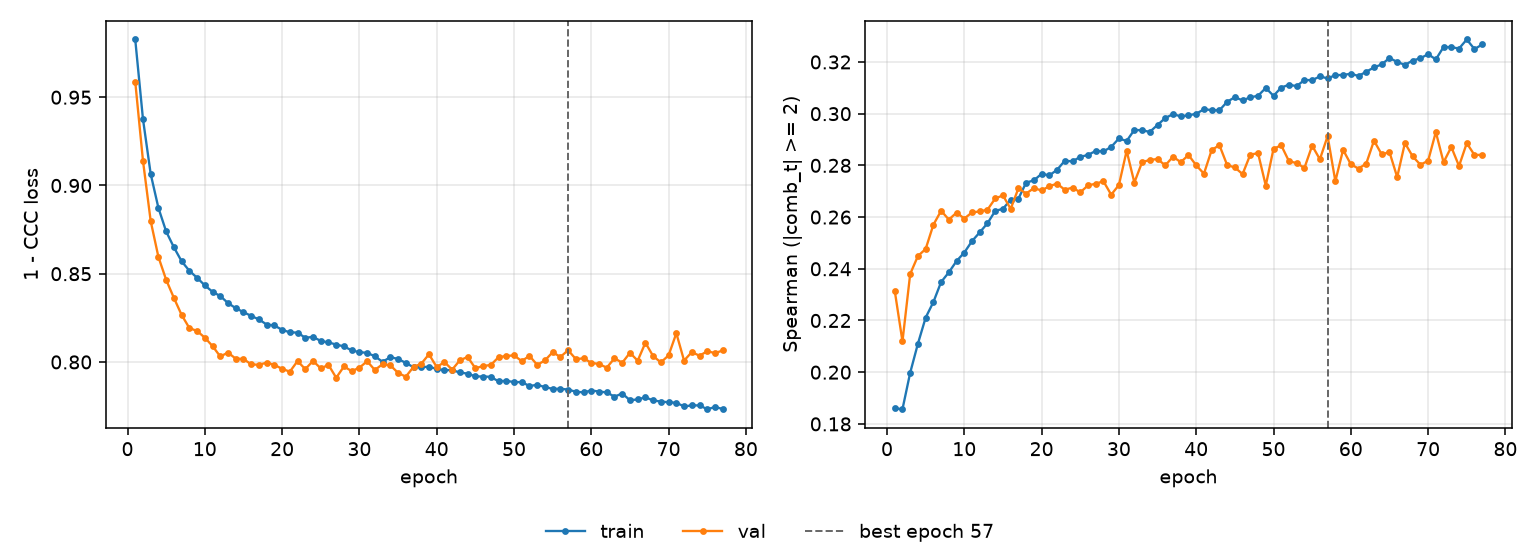

The file beside this chart, header and first rows:
epoch, tr_loss, vl_loss, tr_sp, vl_sp, is_best
1, 0.9827, 0.9588, 0.186, 0.2315, False
2, 0.9377, 0.914, 0.1857, 0.2119, False
3, 0.9065, 0.8798, 0.1998, 0.238, False
4, 0.8873, 0.8595, 0.211, 0.2449, False
5, 0.8739, 0.8465, 0.2211, 0.2477, False
6, 0.865, 0.8363, 0.2271, 0.257, False
7, 0.8571, 0.8267, 0.2349, 0.2624, False
8, 0.8517, 0.8192, 0.2386, 0.259, False
9, 0.8477, 0.8175, 0.243, 0.2617, False
10, 0.8434, 0.8138, 0.2463, 0.2594, False
11, 0.8398, 0.809, 0.2507, 0.2618, False
12, 0.8374, 0.8031, 0.2541, 0.2622, False
13, 0.8334, 0.8053, 0.2576, 0.2629, False
14, 0.8305, 0.8019, 0.2624, 0.2672, False
15, 0.8282, 0.8017, 0.2632, 0.2684, False
16, 0.8261, 0.7986, 0.2667, 0.2632, False
17, 0.8241, 0.7984, 0.2671, 0.2711, False
18, 0.8212, 0.7996, 0.2733, 0.2691, False
19, 0.8207, 0.7983, 0.2742, 0.2712, False
20, 0.8182, 0.7961, 0.2767, 0.2703, False
21, 0.8168, 0.7945, 0.2761, 0.2719, False
22, 0.8166, 0.8005, 0.2783, 0.2729, False
23, 0.8137, 0.7959, 0.2818, 0.2705, False
24, 0.8142, 0.8006, 0.2815, 0.2714, False
25, 0.8119, 0.7964, 0.2833, 0.2696, False
26, 0.8111, 0.7983, 0.284, 0.2722, False
27, 0.8099, 0.7911, 0.2856, 0.2729, False
28, 0.8088, 0.7974, 0.2854, 0.2739, False
29, 0.8066, 0.7948, 0.2871, 0.2687, False
30, 0.8055, 0.7968, 0.2904, 0.2724, False
31, 0.8052, 0.8004, 0.2894, 0.2856, False
32, 0.8032, 0.7954, 0.2937, 0.2734, False
33, 0.8001, 0.7988, 0.2935, 0.2812, False
34, 0.8027, 0.7981, 0.293, 0.2821, False
35, 0.8017, 0.7938, 0.2957, 0.2824, False
36, 0.7995, 0.7916, 0.2983, 0.28, False
37, 0.797, 0.7972, 0.2998, 0.2834, False
38, 0.7971, 0.799, 0.299, 0.2812, False
39, 0.7972, 0.8044, 0.2994, 0.284, False
40, 0.7961, 0.7971, 0.2999, 0.28, False
41, 0.7954, 0.7999, 0.3017, 0.2768, False
42, 0.7954, 0.7957, 0.3014, 0.2859, False
43, 0.794, 0.801, 0.3013, 0.2878, False
44, 0.7934, 0.8028, 0.3046, 0.2801, False
45, 0.7918, 0.7964, 0.3064, 0.2792, False
46, 0.7918, 0.7977, 0.3051, 0.2766, False
47, 0.7916, 0.7983, 0.3063, 0.2842, False
48, 0.789, 0.8027, 0.3069, 0.2847, False
49, 0.7894, 0.8034, 0.31, 0.2722, False
50, 0.7886, 0.8037, 0.3069, 0.2864, False
51, 0.7886, 0.8005, 0.3101, 0.2878, False
52, 0.7864, 0.8035, 0.3112, 0.2816, False
53, 0.7871, 0.7983, 0.3107, 0.2809, False
54, 0.7858, 0.8009, 0.313, 0.279, False
55, 0.7848, 0.8055, 0.313, 0.2876, False
56, 0.7848, 0.8029, 0.3144, 0.2823, False
57, 0.7844, 0.8066, 0.3136, 0.2913, True
58, 0.7831, 0.8016, 0.3149, 0.2739, False
59, 0.7828, 0.802, 0.315, 0.286, False
60, 0.7838, 0.7995, 0.3154, 0.2804, False
... 17 more rows
